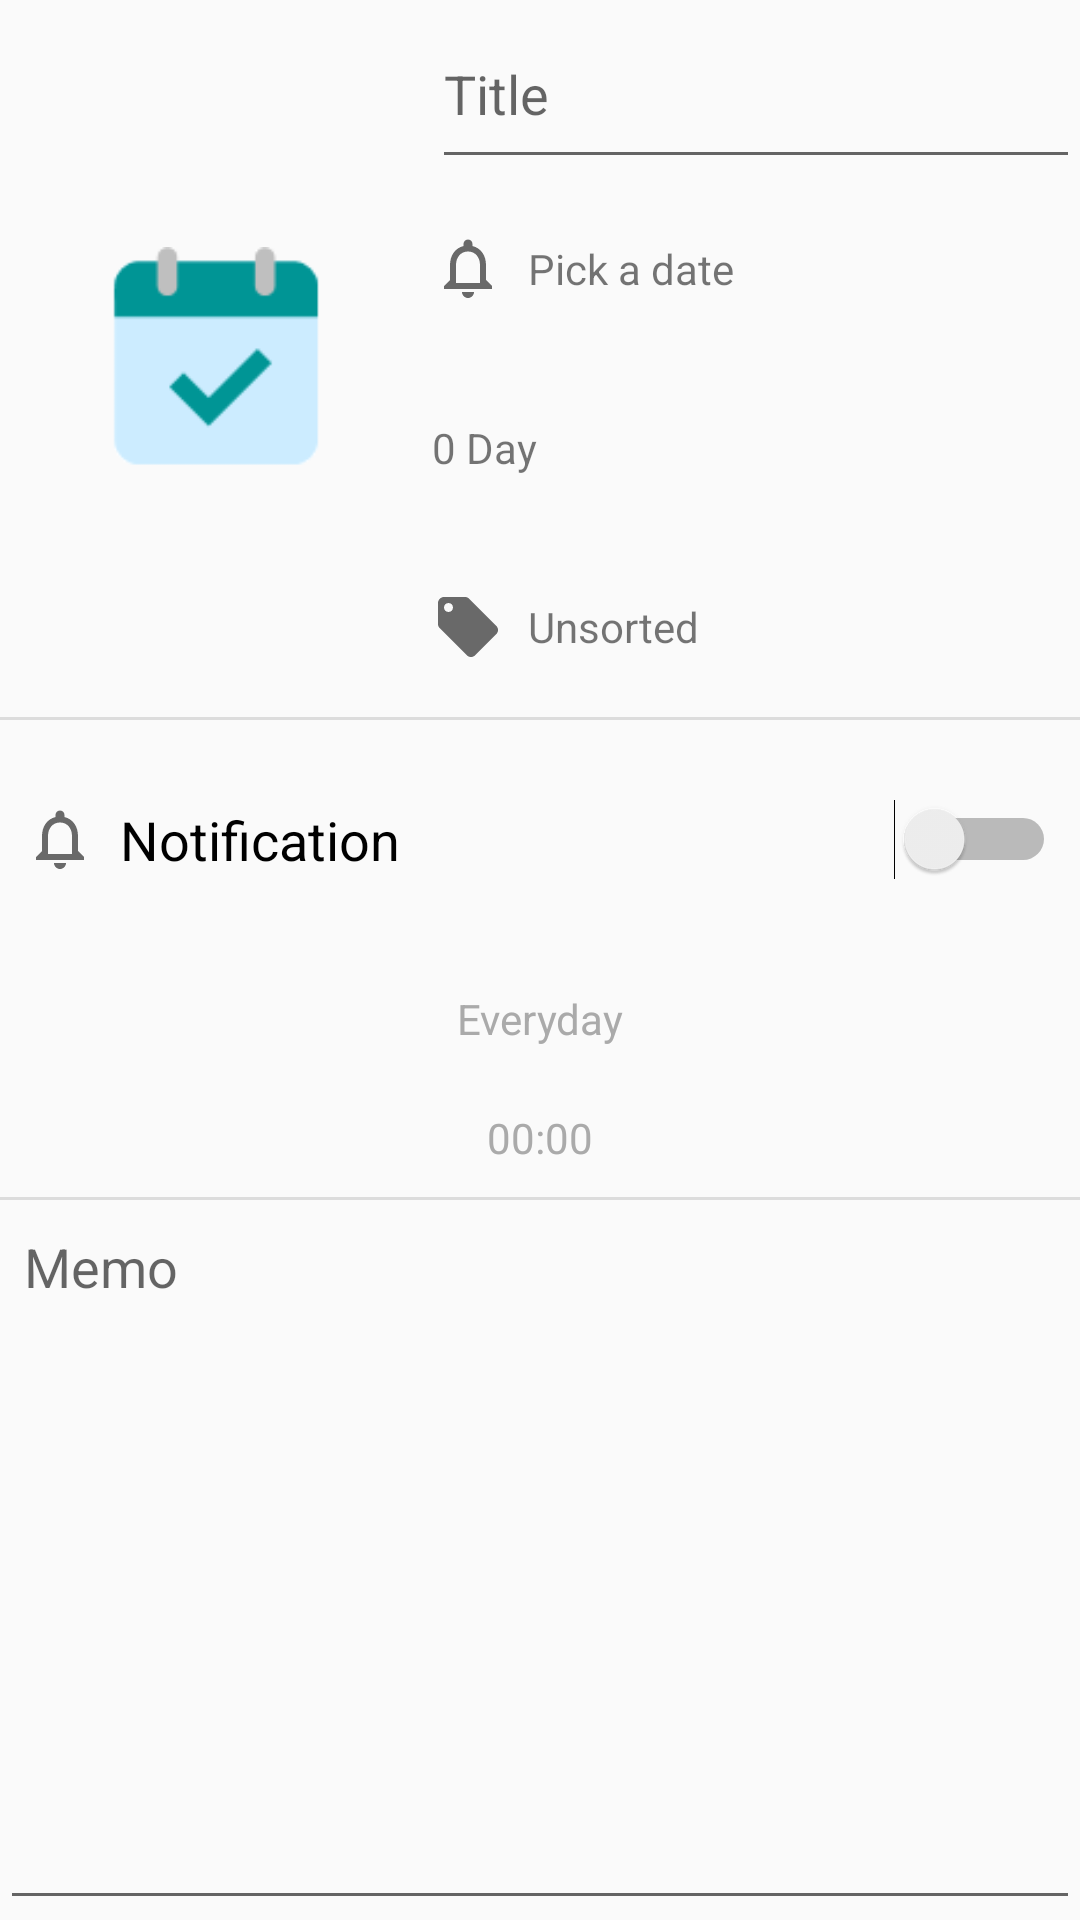

Android layout source for this screen:
<!-- AndroidManifest.xml: application theme AppTheme -->
<!-- res/layout/activity_item.xml -->
<?xml version="1.0" encoding="utf-8"?>
<LinearLayout xmlns:android="http://schemas.android.com/apk/res/android"
    xmlns:app="http://schemas.android.com/apk/res-auto"
    xmlns:tools="http://schemas.android.com/tools"
    android:layout_width="match_parent"
    android:layout_height="match_parent"
    android:fillViewport="true"
    android:orientation="vertical"
    tools:context=".ItemActivity">

    <LinearLayout
        android:layout_width="match_parent"
        android:layout_height="match_parent"
        android:orientation="vertical">

        <LinearLayout
            android:layout_width="match_parent"
            android:layout_height="0dp"
            android:layout_weight="3"
            android:orientation="horizontal"
            app:layout_constraintBottom_toBottomOf="parent"
            app:layout_constraintEnd_toEndOf="parent"
            app:layout_constraintStart_toStartOf="parent"
            app:layout_constraintTop_toTopOf="parent">

            <ImageView
                android:id="@+id/imageView_item_icon"
                android:layout_width="0dp"
                android:layout_height="wrap_content"
                android:layout_gravity="center"
                android:layout_weight="2"
                android:padding="35dp"
                app:srcCompat="@drawable/app_icon"
                tools:layout_editor_absoluteX="47dp"
                tools:layout_editor_absoluteY="45dp" />

            <LinearLayout
                android:layout_width="0dp"
                android:layout_height="match_parent"
                android:layout_weight="3"
                android:orientation="vertical">

                <EditText
                    android:id="@+id/editText_item_title"
                    android:layout_width="match_parent"
                    android:layout_height="0dp"
                    android:layout_weight="1"
                    android:ems="10"
                    android:hint="@string/enterTitle"
                    android:imeOptions="actionDone"
                    android:singleLine="true" />

                <TextView
                    android:id="@+id/textView_item_eventTime"
                    android:layout_width="match_parent"
                    android:layout_height="0dp"
                    android:layout_weight="1"
                    android:drawableLeft="@drawable/ic_notifications_black_24dp"
                    android:drawablePadding="8dp"
                    android:gravity="center_vertical"
                    android:text="@string/pickAdate"
                    tools:layout_editor_absoluteX="200dp"
                    tools:layout_editor_absoluteY="45dp" />

                <TextView
                    android:id="@+id/textView_item_daysbetween"
                    android:layout_width="match_parent"
                    android:layout_height="0dp"
                    android:layout_weight="1"
                    android:gravity="center_vertical"
                    android:text="@string/defaultDaysLeft"
                    tools:layout_editor_absoluteX="200dp"
                    tools:layout_editor_absoluteY="81dp" />

                <TextView
                    android:id="@+id/textView_item_category"
                    android:layout_width="match_parent"
                    android:layout_height="0dp"
                    android:layout_weight="1"
                    android:drawableLeft="@drawable/ic_tag_grey_24dp"
                    android:drawablePadding="8dp"
                    android:gravity="center_vertical"
                    android:text="@string/unsorted" />
            </LinearLayout>

        </LinearLayout>

        <View
            android:id="@+id/divider"
            android:layout_width="match_parent"
            android:layout_height="1dp"
            android:background="?android:attr/listDivider" />

        <Switch
            android:id="@+id/switch_reminder"
            android:layout_width="match_parent"
            android:layout_height="0dp"
            android:layout_marginRight="8dp"
            android:layout_weight="1"
            android:drawableLeft="@drawable/ic_notifications_black_24dp"
            android:drawablePadding="8dp"
            android:paddingLeft="8dp"
            android:text="@string/notification"
            android:textSize="18sp" />

        <TextView
            android:id="@+id/reminder_interval"
            android:layout_width="match_parent"
            android:layout_height="0dp"
            android:layout_weight="0.5"
            android:clickable="false"
            android:gravity="center"
            android:lineSpacingMultiplier="1.3"
            android:text="@string/everyday"
            android:textColor="@android:color/darker_gray"
            android:visibility="visible" />

        <TextView
            android:id="@+id/reminder_time"
            android:layout_width="match_parent"
            android:layout_height="0dp"
            android:layout_weight="0.5"
            android:clickable="false"
            android:gravity="center"
            android:text="00:00"
            android:textColor="@android:color/darker_gray" />

        <View
            android:id="@+id/divider2"
            android:layout_width="match_parent"
            android:layout_height="1dp"
            android:background="?android:attr/listDivider" />

        <EditText
            android:id="@+id/editText_memo"
            android:layout_width="match_parent"
            android:layout_height="0dp"
            android:layout_weight="3"
            android:gravity="top"
            android:hint="@string/memo"

            android:inputType="textMultiLine"
            android:maxHeight="100dp"
            android:maxLength="300"
            android:paddingLeft="8dp"
            android:scrollbars="vertical" />

    </LinearLayout>

</LinearLayout>
<!-- resources referenced by this layout -->
<resources>
  <!-- drawable app_icon: png bitmap (drawable, 1679 bytes) -->
  <!-- drawable ic_notifications_black_24dp (drawable) -->
  <vector android:height="24dp" android:tint="#696969"
      android:viewportHeight="24.0" android:viewportWidth="24.0"
      android:width="24dp" xmlns:android="http://schemas.android.com/apk/res/android">
      <path android:fillColor="#FF000000" android:pathData="M12,22c1.1,0 2,-0.9 2,-2h-4c0,1.1 0.9,2 2,2zM18,16v-5c0,-3.07 -1.63,-5.64 -4.5,-6.32L13.5,4c0,-0.83 -0.67,-1.5 -1.5,-1.5s-1.5,0.67 -1.5,1.5v0.68C7.64,5.36 6,7.92 6,11v5l-2,2v1h16v-1l-2,-2zM16,17L8,17v-6c0,-2.48 1.51,-4.5 4,-4.5s4,2.02 4,4.5v6z"/>
  </vector>
  <!-- drawable ic_tag_grey_24dp (drawable) -->
  <vector android:height="24dp" android:tint="#696969"
      android:viewportHeight="24.0" android:viewportWidth="24.0"
      android:width="24dp" xmlns:android="http://schemas.android.com/apk/res/android">
      <path android:fillColor="#FF000000" android:pathData="M21.41,11.58l-9,-9C12.05,2.22 11.55,2 11,2H4c-1.1,0 -2,0.9 -2,2v7c0,0.55 0.22,1.05 0.59,1.42l9,9c0.36,0.36 0.86,0.58 1.41,0.58 0.55,0 1.05,-0.22 1.41,-0.59l7,-7c0.37,-0.36 0.59,-0.86 0.59,-1.41 0,-0.55 -0.23,-1.06 -0.59,-1.42zM5.5,7C4.67,7 4,6.33 4,5.5S4.67,4 5.5,4 7,4.67 7,5.5 6.33,7 5.5,7z"/>
  </vector>
  <string name="defaultDaysLeft">0 Day</string>
  <string name="enterTitle">Title</string>
  <string name="everyday">Everyday</string>
  <string name="memo">Memo</string>
  <string name="notification">Notification</string>
  <string name="pickAdate">Pick a date</string>
  <string name="unsorted">Unsorted</string>
  <style name="AppTheme" parent="Theme.AppCompat.Light.DarkActionBar">
          
          <item name="colorPrimary">@color/colorPrimary</item>
          <item name="colorPrimaryDark">@color/colorPrimaryDark</item>
          <item name="colorAccent">@color/colorAccent</item>
      </style>
  <color name="colorPrimary">#008181</color>
  <color name="colorPrimaryDark">#005656</color>
  <color name="colorAccent">#de7a22</color>
</resources>
